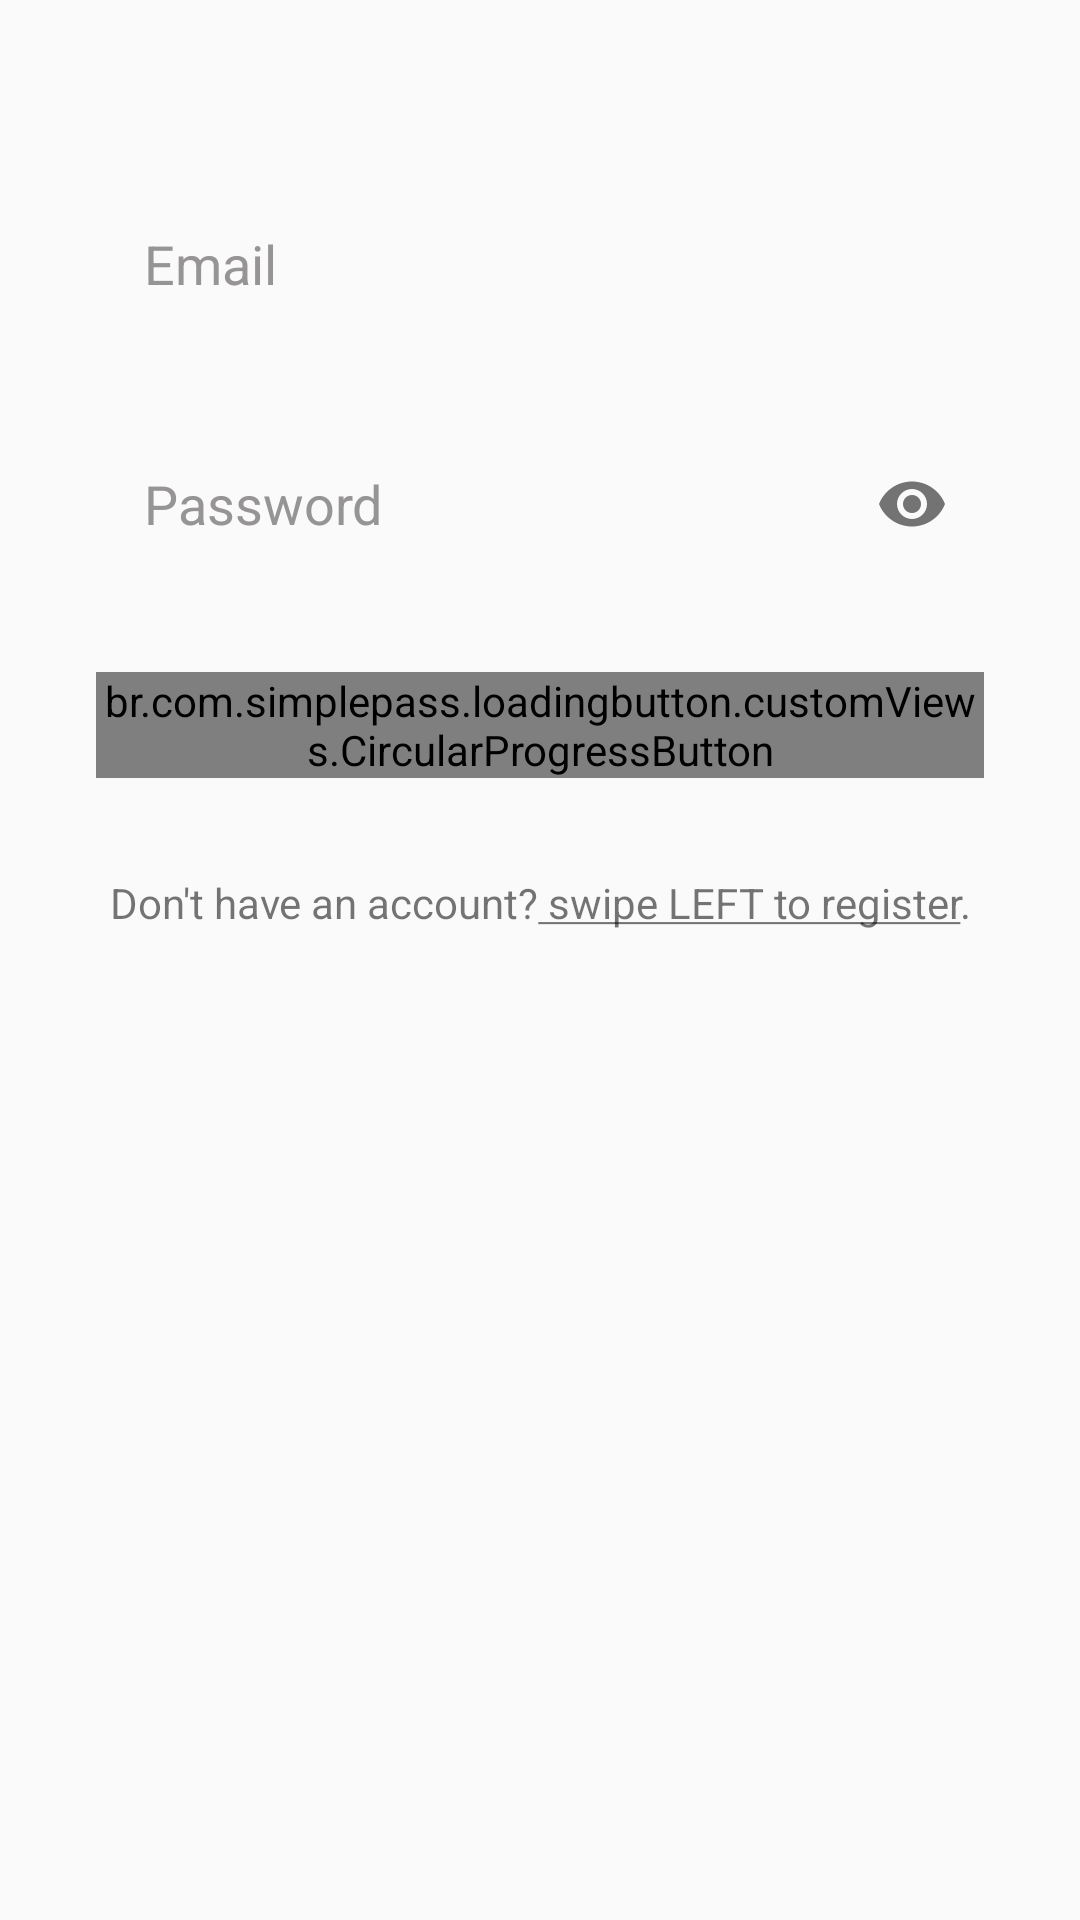

Produce the Android XML layout that renders to this screen, including the resource entries it uses.
<!-- AndroidManifest.xml: application theme AppTheme -->
<!-- res/layout/login_tab_fragment.xml -->
<?xml version="1.0" encoding="utf-8"?>
<LinearLayout xmlns:android="http://schemas.android.com/apk/res/android"
    xmlns:app="http://schemas.android.com/apk/res-auto"
    android:layout_width="match_parent"   android:focusable="true"
    android:focusableInTouchMode="true"
    android:layout_height="match_parent">
    <ScrollView

        android:layout_width="wrap_content"
        android:layout_height="match_parent">

        <RelativeLayout
            android:layout_width="match_parent"
            android:layout_height="match_parent"
            android:padding="32dp">

            <LinearLayout
                android:id="@+id/bodyLy"
                android:layout_width="match_parent"
                android:layout_height="wrap_content"
                android:layout_alignParentTop="true"
                android:orientation="vertical">

                <TextView
                    android:layout_width="match_parent"
                    android:layout_height="wrap_content"
                    android:layout_marginTop="32dp"
                    android:gravity="center"
                    android:visibility="gone"
                    android:text="Sample"
                    android:textSize="24sp" />

                <EditText
                    android:id="@+id/email"
                    android:layout_width="match_parent"
                    android:layout_height="48dp"
                    android:layout_marginTop="32dp"
                    android:background="@drawable/selector_bg_rectangle_radius_high_light_gray"
                    android:hint="Email"
                    android:paddingEnd="16dp"
                    android:paddingStart="16dp"
                    android:textColorHint="@color/textColorHint" />

                <com.google.android.material.textfield.TextInputLayout
                    android:id="@+id/etPasswordLayout"
                    android:layout_width="match_parent"
                    android:layout_height="wrap_content"
                    android:layout_marginTop="32dp"
                    app:hintAnimationEnabled="false"
                    app:hintEnabled="false"
                    app:passwordToggleEnabled="true">

                    <com.google.android.material.textfield.TextInputEditText
                        android:id="@+id/password"
                        android:layout_width="match_parent"
                        android:layout_height="48dp"
                        android:background="@drawable/selector_bg_rectangle_radius_high_light_gray"

                        android:hint="Password"
                        android:paddingEnd="16dp"
                        android:paddingStart="16dp"
                        android:textColorHint="@color/textColorHint"
                        android:inputType="textPassword"/>
                </com.google.android.material.textfield.TextInputLayout>


            </LinearLayout>
            <br.com.simplepass.loadingbutton.customViews.CircularProgressButton
                android:id="@+id/login"
                android:layout_width="match_parent"
                android:layout_height="wrap_content"
                android:layout_marginTop="32dp"
                app:spinning_bar_width="4dp"
                android:layout_below="@+id/bodyLy"
                app:spinning_bar_color="#FFF"
                android:text="Login"
                app:spinning_bar_padding="6dp"
                android:background="@drawable/button_bg" />



                <TextView
                    android:id="@+id/or_tv"
                    android:layout_width="match_parent"
                    android:layout_height="wrap_content"
                    android:layout_marginTop="32dp"
                    android:gravity="center"
                    android:layout_below="@+id/login"
                    android:text="@string/link_to_register"/>


        </RelativeLayout>
    </ScrollView>
</LinearLayout>
<!-- resources referenced by this layout -->
<resources>
  <color name="textColorHint">#969494</color>
  <!-- drawable button_bg (drawable) -->
  <?xml version="1.0" encoding="utf-8"?>
  <shape xmlns:android="http://schemas.android.com/apk/res/android">
  
      <corners android:radius="20dp"/>
  
      <solid android:color="#FF69B4"/>
  </shape>
  <string name="link_to_register">Don\'t have an account?<u> swipe LEFT to register</u>.</string>
  <style name="AppTheme" parent="Theme.AppCompat.Light.NoActionBar">
          
  
  
  
      </style>
</resources>
